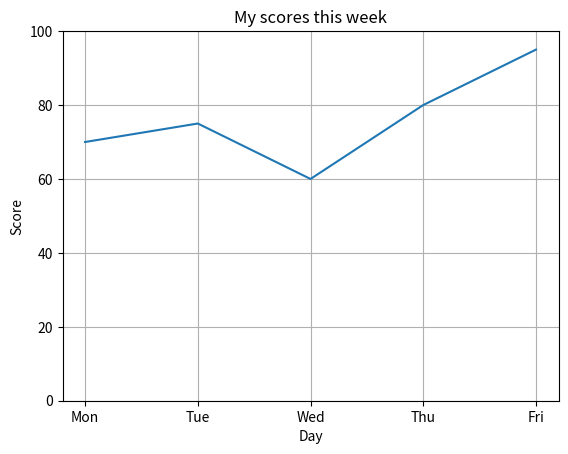
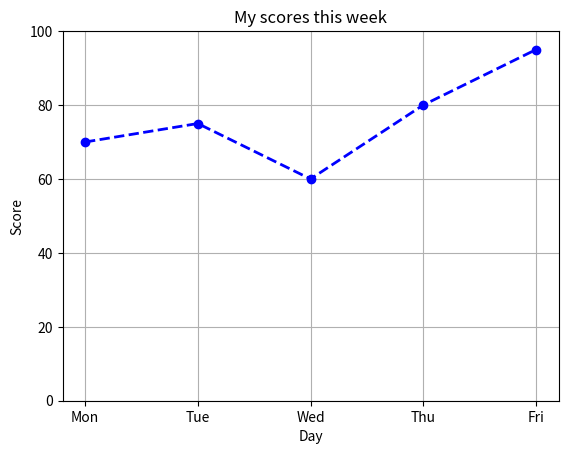
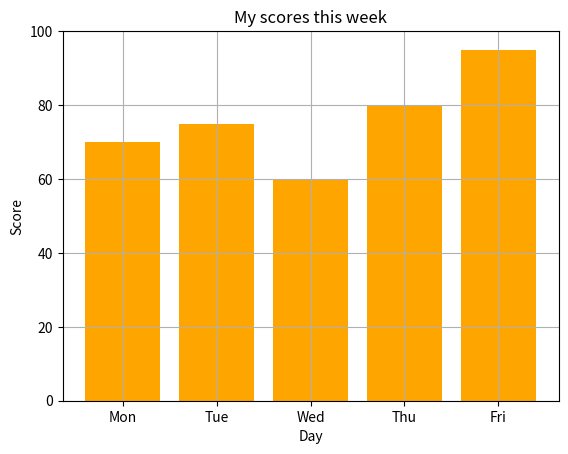

Write Python code to recreate these figures, in order.
import matplotlib.pyplot as plt
days = ['Mon','Tue','Wed','Thu','Fri']
score = [70,75,60,80,95]

plt.plot(days,score)
plt.title("My scores this week")
plt.xlabel("Day")
plt.ylabel("Score")
plt.grid(True)
plt.ylim(0,100)
plt.show()

plt.plot(days,score,color='Blue',marker='o', linestyle='dashed',linewidth=2)
plt.title("My scores this week")
plt.xlabel("Day")
plt.ylabel("Score")
plt.grid(True)
plt.ylim(0,100)
plt.show()

plt.bar(days,score,color='orange')
plt.title("My scores this week")
plt.xlabel("Day")
plt.ylabel("Score")
plt.grid(True)
plt.ylim(0,100)
plt.show()
